Run: headless pygame with SDL's dummy video driver; simulated clock (each Clock.tick advances the game by its frame time, no real sleeping); random seed 0; keys injected as events and as key.get_pressed() state; no mouse input; restart key C tapped at the start of phases 3 and 4.
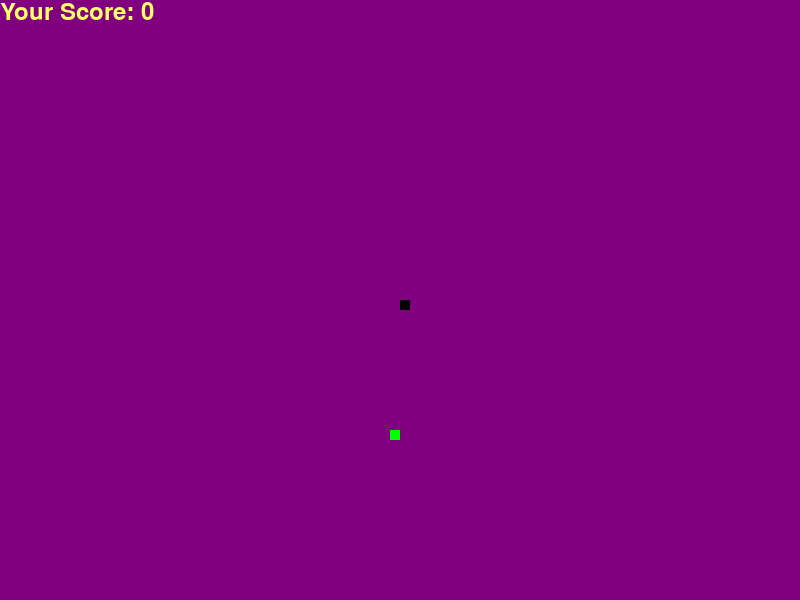
Frame 1 of 4 · flips 1–60 · no input
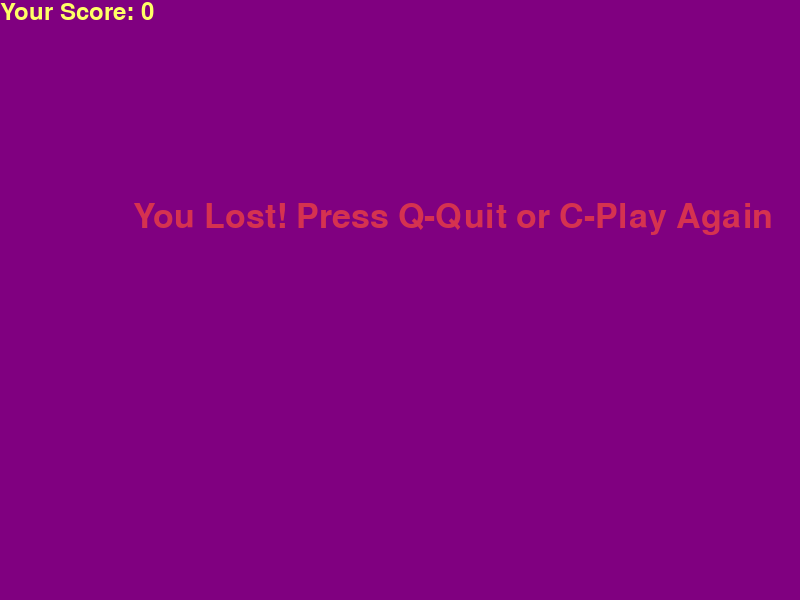
Frame 2 of 4 · flips 61–180 · tapped SPACE, RETURN · held RIGHT (→), D
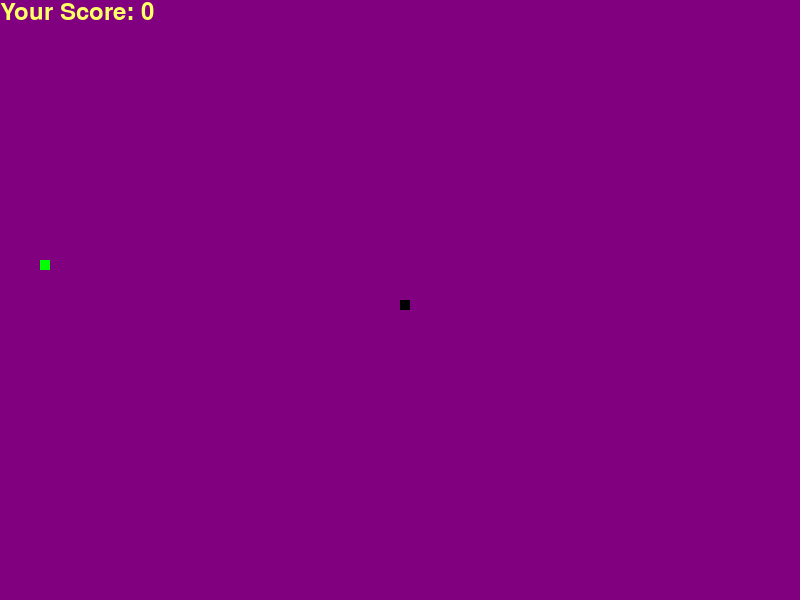
Frame 3 of 4 · flips 181–300 · tapped C · held DOWN (↓), S
Frame 4 of 4 · flips 301–420 · tapped C · held LEFT (←), A, UP (↑), W · screen same as frame 2, image omitted

The pygame program that drew these frames:

import pygame
import time
import random

# Initialize the Pygame library
pygame.init()

# Define colors
white = (255, 255, 255)
yellow = (255, 255, 102)
black = (0, 0, 0)
red = (213, 50, 80)
green = (0, 255, 0)
blue = (50, 153, 213)
purple = (128, 0, 128)  # Define the RGB values for purple

# Define display dimensions
dis_width = 800
dis_height = 600

# Create the game window
dis = pygame.display.set_mode((dis_width, dis_height))
pygame.display.set_caption('Snake Game by Thomas')

# Set the game's clock for controlling the frame rate
clock = pygame.time.Clock()

# Define the size of each snake block and the snake's speed
snake_block = 10
snake_speed = 5

# Set up fonts for displaying text
font_style = pygame.font.SysFont(None, 50)
score_font = pygame.font.SysFont(None, 35)

def score_display(score):
    """Display the current score on the screen."""
    value = score_font.render("Your Score: " + str(score), True, yellow)
    dis.blit(value, [0, 0])

def our_snake(snake_block, snake_list):
    """Draw the snake on the screen."""
    for x in snake_list:
        pygame.draw.rect(dis, black, [x[0], x[1], snake_block, snake_block])

def message(msg, color):
    """Display a message on the screen."""
    mesg = font_style.render(msg, True, color)
    dis.blit(mesg, [dis_width / 6, dis_height / 3])

def gameLoop():
    """The main game loop."""
    game_over = False
    game_close = False

    # Initial position of the snake
    x1 = dis_width / 2
    y1 = dis_height / 2

    # Initial change in position
    x1_change = 0
    y1_change = 0

    # Initialize the snake list and its length
    snake_list = []
    length_of_snake = 1

    # Randomly place the first food item
    foodx = round(random.randrange(0, dis_width - snake_block) / 10.0) * 10.0
    foody = round(random.randrange(0, dis_height - snake_block) / 10.0) * 10.0

    while not game_over:

        while game_close:
            dis.fill(purple)
            message("You Lost! Press Q-Quit or C-Play Again", red)
            score_display(length_of_snake - 1)
            pygame.display.update()

            for event in pygame.event.get():
                if event.type == pygame.KEYDOWN:
                    if event.key == pygame.K_q:
                        game_over = True
                        game_close = False
                    if event.key == pygame.K_c:
                        gameLoop()

        for event in pygame.event.get():
            if event.type == pygame.QUIT:
                game_over = True
            if event.type == pygame.KEYDOWN:
                if event.key == pygame.K_LEFT:
                    x1_change = -snake_block
                    y1_change = 0
                elif event.key == pygame.K_RIGHT:
                    x1_change = snake_block
                    y1_change = 0
                elif event.key == pygame.K_UP:
                    y1_change = -snake_block
                    x1_change = 0
                elif event.key == pygame.K_DOWN:
                    y1_change = snake_block
                    x1_change = 0

        # Check for boundary collisions
        if x1 >= dis_width or x1 < 0 or y1 >= dis_height or y1 < 0:
            game_close = True
        x1 += x1_change
        y1 += y1_change
        dis.fill(purple)

        # Draw the food
        pygame.draw.rect(dis, green, [foodx, foody, snake_block, snake_block])

        # Update the snake's position
        snake_head = []
        snake_head.append(x1)
        snake_head.append(y1)
        snake_list.append(snake_head)
        if len(snake_list) > length_of_snake:
            del snake_list[0]

        # Check for collisions with itself
        for x in snake_list[:-1]:
            if x == snake_head:
                game_close = True

        our_snake(snake_block, snake_list)
        score_display(length_of_snake - 1)

        pygame.display.update()

        # Check if the snake has eaten the food
        if x1 == foodx and y1 == foody:
            foodx = round(random.randrange(0, dis_width - snake_block) / 10.0) * 10.0
            foody = round(random.randrange(0, dis_height - snake_block) / 10.0) * 10.0
            length_of_snake += 1

        clock.tick(snake_speed)

    pygame.quit()
    quit()

gameLoop()
